Run: headless pygame with SDL's dummy video driver; simulated clock (each Clock.tick advances the game by its frame time, no real sleeping); random seed 0; keys injected as events and as key.get_pressed() state; mouse plan: one left click at the window centre at the start of phase 2, then a move to the lower-right quarter at the start of phase 3.
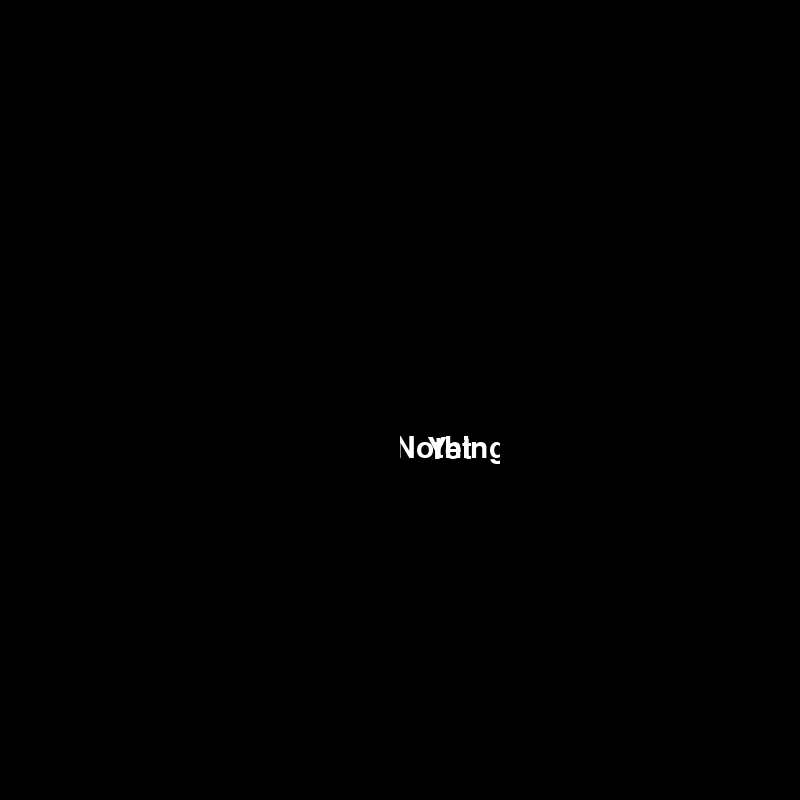
Frame 1 of 4 · flips 1–60 · no input
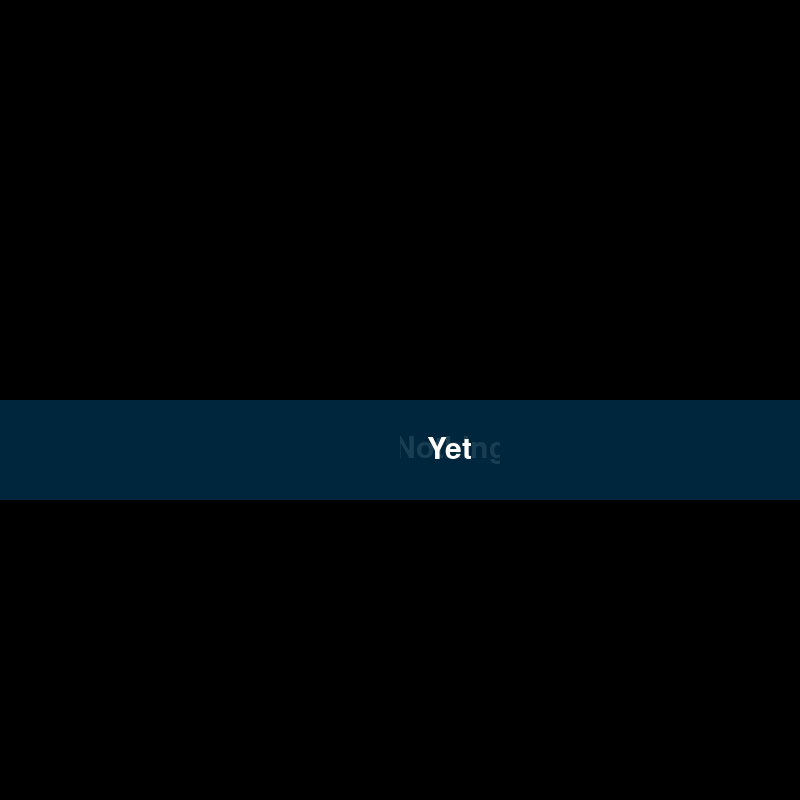
Frame 2 of 4 · flips 61–180 · clicked the window centre · tapped SPACE, RETURN · held RIGHT (→), D
Frame 3 of 4 · flips 181–300 · moved the mouse to the lower-right quarter · held DOWN (↓), S · screen same as frame 1, image omitted
Frame 4 of 4 · flips 301–420 · held LEFT (←), A, UP (↑), W · screen unchanged from frame 3, image omitted

The pygame program that drew these frames:

import pygame
import sys


class Button():
    def __init__(self, x, y, buttonText, onclickFunction):
        self.x = x
        self.y = y
        self.width = 100
        self.height = 100
        self.onclickFunction = onclickFunction
        self.buttonText = buttonText
        self.buttonSurface = pygame.Surface((self.width, self.height))
        self.buttonRect = pygame.Rect(self.x, self.y, self.width, self.height)
        self.alreadyPressed = False
        self.buttonSurf = None
        objects.append(self)

    def process(self):
        mouse_pos = pygame.mouse.get_pos()
        self.buttonSurface = self.buttonSurface.convert_alpha()
        if not self.buttonRect.collidepoint(mouse_pos):
            self.buttonSurface.fill((0, 0, 0, 0))
            font = pygame.font.SysFont("arial", 45)
            self.buttonSurf = font.render(self.buttonText, True, (255, 255, 255))
        if self.buttonRect.collidepoint(mouse_pos):
            self.buttonSurface.fill((0, 39, 62, 0))
            shape_surf = pygame.Surface(pygame.Rect(0, self.y, pygame.display.Info().current_w, self.height).size,
                                        pygame.SRCALPHA)
            pygame.draw.rect(shape_surf, (0, 39, 62, 230), shape_surf.get_rect())
            screen.blit(shape_surf, (0, self.y, pygame.display.Info().current_w, self.height))
            if pygame.mouse.get_pressed(num_buttons=3)[0]:
                if not self.alreadyPressed:
                    self.onclickFunction()
                    self.alreadyPressed = True
            else:
                self.alreadyPressed = False
        self.buttonSurface.blit(self.buttonSurf, [
            self.buttonRect.width / 2 - self.buttonSurf.get_rect().width / 2,
            self.buttonRect.height / 2 - self.buttonSurf.get_rect().height / 2])
        screen.blit(self.buttonSurface, self.buttonRect)


def nothing():
    pass

def yet():
    pass


if __name__ == "__main__":
    pygame.init()
    width, height = 800, 800
    screen = pygame.display.set_mode((width, height))
    pygame.display.set_caption("Я карта")
    objects = []
    fps = 60
    clock = pygame.time.Clock()
    Button(width / 2, height / 2, 'Nothing', nothing)
    Button(width / 2, height / 2, 'Yet', yet)
    running = True
    while running:
        screen.fill((0, 0, 0))
        for event in pygame.event.get():
            if event.type == pygame.QUIT:
                pygame.quit()
                sys.exit()
            if event.type == pygame.KEYDOWN:
                pass
        for object in objects:
            object.process()
        pygame.display.flip()
        clock.tick(fps)
